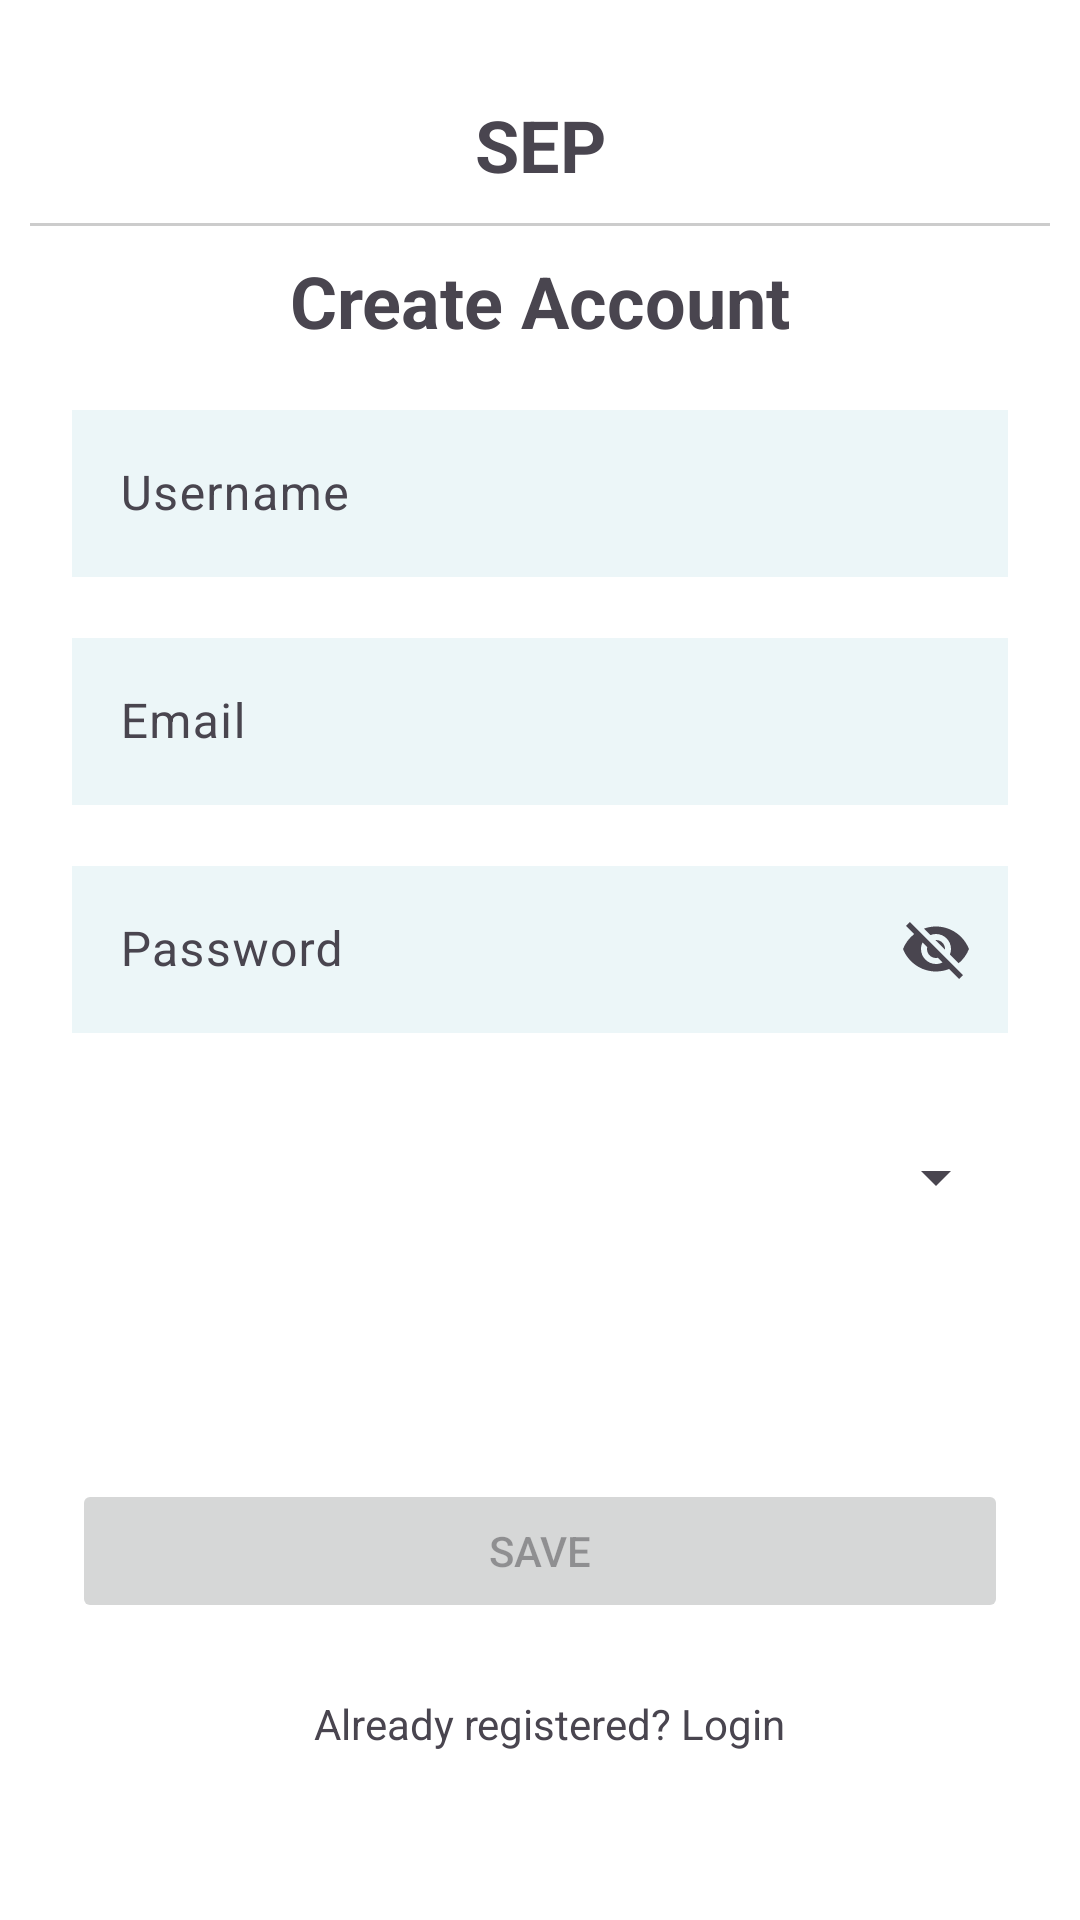

Layout XML and referenced resources for this Android screen:
<!-- AndroidManifest.xml: application theme Theme.AndroidEvalutionAssignment2 -->
<!-- res/layout/activity_signup.xml -->
<?xml version="1.0" encoding="utf-8"?>
<layout
    xmlns:android="http://schemas.android.com/apk/res/android"
    xmlns:app="http://schemas.android.com/apk/res-auto"
    xmlns:tools="http://schemas.android.com/tools">
<androidx.constraintlayout.widget.ConstraintLayout
    android:layout_width="match_parent"
    android:layout_height="match_parent"
    android:background="#FFFFFF">


    <TextView
        android:id="@+id/tvAppName"
        android:layout_width="wrap_content"
        android:layout_height="wrap_content"
        android:text="SEP"
        android:textSize="24sp"
        android:textStyle="bold"
        app:layout_constraintTop_toTopOf="parent"
        app:layout_constraintStart_toStartOf="parent"
        app:layout_constraintEnd_toEndOf="parent"
        android:layout_marginTop="32dp"/>
    <View
        android:layout_width="match_parent"
        android:layout_height="1dp"
        android:layout_margin="10dp"
        android:background="@color/gray"
        app:layout_constraintTop_toBottomOf="@id/tvAppName"
        app:layout_constraintStart_toStartOf="parent"/>

    <TextView
        android:id="@+id/tvTitle"
        android:layout_width="wrap_content"
        android:layout_height="wrap_content"
        android:layout_marginTop="84dp"
        android:text="Create Account"
        android:textSize="24sp"
        android:textStyle="bold"
        app:layout_constraintEnd_toEndOf="parent"
        app:layout_constraintStart_toStartOf="parent"
        app:layout_constraintTop_toTopOf="parent" />

    <com.google.android.material.textfield.TextInputLayout
        android:id="@+id/tilUsername"
        android:layout_width="0dp"
        android:layout_height="wrap_content"
        app:layout_constraintTop_toBottomOf="@id/tvTitle"
        app:layout_constraintStart_toStartOf="parent"
        app:layout_constraintEnd_toEndOf="parent"
        android:layout_marginHorizontal="24dp"
        android:layout_marginTop="15dp">

        <com.google.android.material.textfield.TextInputEditText
            android:id="@+id/etUsername"
            android:hint="Username"
            android:background="@color/lodginfielld"
            android:layout_width="match_parent"
            android:layout_height="wrap_content"/>
    </com.google.android.material.textfield.TextInputLayout>

    <com.google.android.material.textfield.TextInputLayout
        android:id="@+id/tilEmail"
        android:layout_width="0dp"
        android:layout_height="wrap_content"
        app:layout_constraintTop_toBottomOf="@id/tilUsername"
        app:layout_constraintStart_toStartOf="parent"
        app:layout_constraintEnd_toEndOf="parent"
        android:layout_marginHorizontal="24dp"
        android:layout_marginTop="15dp">

        <com.google.android.material.textfield.TextInputEditText
            android:id="@+id/etEmail"
            android:hint="Email"
            android:background="@color/lodginfielld"
            android:layout_width="match_parent"
            android:layout_height="wrap_content"/>
    </com.google.android.material.textfield.TextInputLayout>


    <com.google.android.material.textfield.TextInputLayout
        android:id="@+id/tilPassword"
        android:layout_width="0dp"
        android:layout_height="wrap_content"
        app:endIconMode="password_toggle"
        app:layout_constraintTop_toBottomOf="@id/tilEmail"
        app:layout_constraintStart_toStartOf="parent"
        app:layout_constraintEnd_toEndOf="parent"
        android:layout_marginHorizontal="24dp"
        android:layout_marginTop="15dp">

        <com.google.android.material.textfield.TextInputEditText
            android:id="@+id/etPassword"
            android:hint="Password"
            android:background="@color/lodginfielld"
            android:layout_width="match_parent"
            android:layout_height="wrap_content"/>
    </com.google.android.material.textfield.TextInputLayout>


    <TextView
        android:id="@+id/tvPasswordError"
        android:layout_width="0dp"
        android:layout_height="wrap_content"
        android:textColor="@android:color/holo_red_dark"
        android:textSize="12sp"
        android:visibility="gone"
        android:text="Password must match: >8 chars, 1 Upper, 1 Lower, 1 Number, 1 Special!"
        app:layout_constraintTop_toBottomOf="@id/tilPassword"
        app:layout_constraintStart_toStartOf="@id/tilPassword"
        app:layout_constraintEnd_toEndOf="@id/tilPassword"/>


    <Spinner
        android:id="@+id/spCompany"
        android:layout_width="0dp"
        android:layout_height="48dp"
        app:layout_constraintTop_toBottomOf="@id/tvPasswordError"
        app:layout_constraintStart_toStartOf="parent"
        app:layout_constraintEnd_toEndOf="parent"
        android:layout_margin="24dp" />



    <Button
        android:id="@+id/btnSave"
        android:layout_width="0dp"
        android:layout_height="48dp"
        android:layout_margin="24dp"
        android:enabled="false"
        android:text="Save"
        app:layout_constraintBottom_toTopOf="@+id/tvLogin"
        app:layout_constraintEnd_toEndOf="parent"
        app:layout_constraintHorizontal_bias="0.666"
        app:layout_constraintStart_toStartOf="parent" />

    <TextView
        android:id="@+id/tvLogin"
        android:layout_width="wrap_content"
        android:layout_height="wrap_content"
        android:layout_marginBottom="56dp"
        android:text="Already registered? Login"
        app:layout_constraintBottom_toBottomOf="parent"
        app:layout_constraintEnd_toEndOf="parent"
        app:layout_constraintHorizontal_bias="0.515"
        app:layout_constraintStart_toStartOf="parent" />

</androidx.constraintlayout.widget.ConstraintLayout>
</layout>
<!-- resources referenced by this layout -->
<resources>
  <color name="gray">#CCCCCC</color>
  <color name="lodginfielld">#ecf6f8</color>
  <style name="Theme.AndroidEvalutionAssignment2" parent="Base.Theme.AndroidEvalutionAssignment2" />
  <style name="Base.Theme.AndroidEvalutionAssignment2" parent="Theme.Material3.DayNight.NoActionBar">
          <item name="android:windowBackground">@color/white</item>
          <item name="android:windowDisablePreview">true</item>
      </style>
  <color name="white">#FFFFFFFF</color>
</resources>
